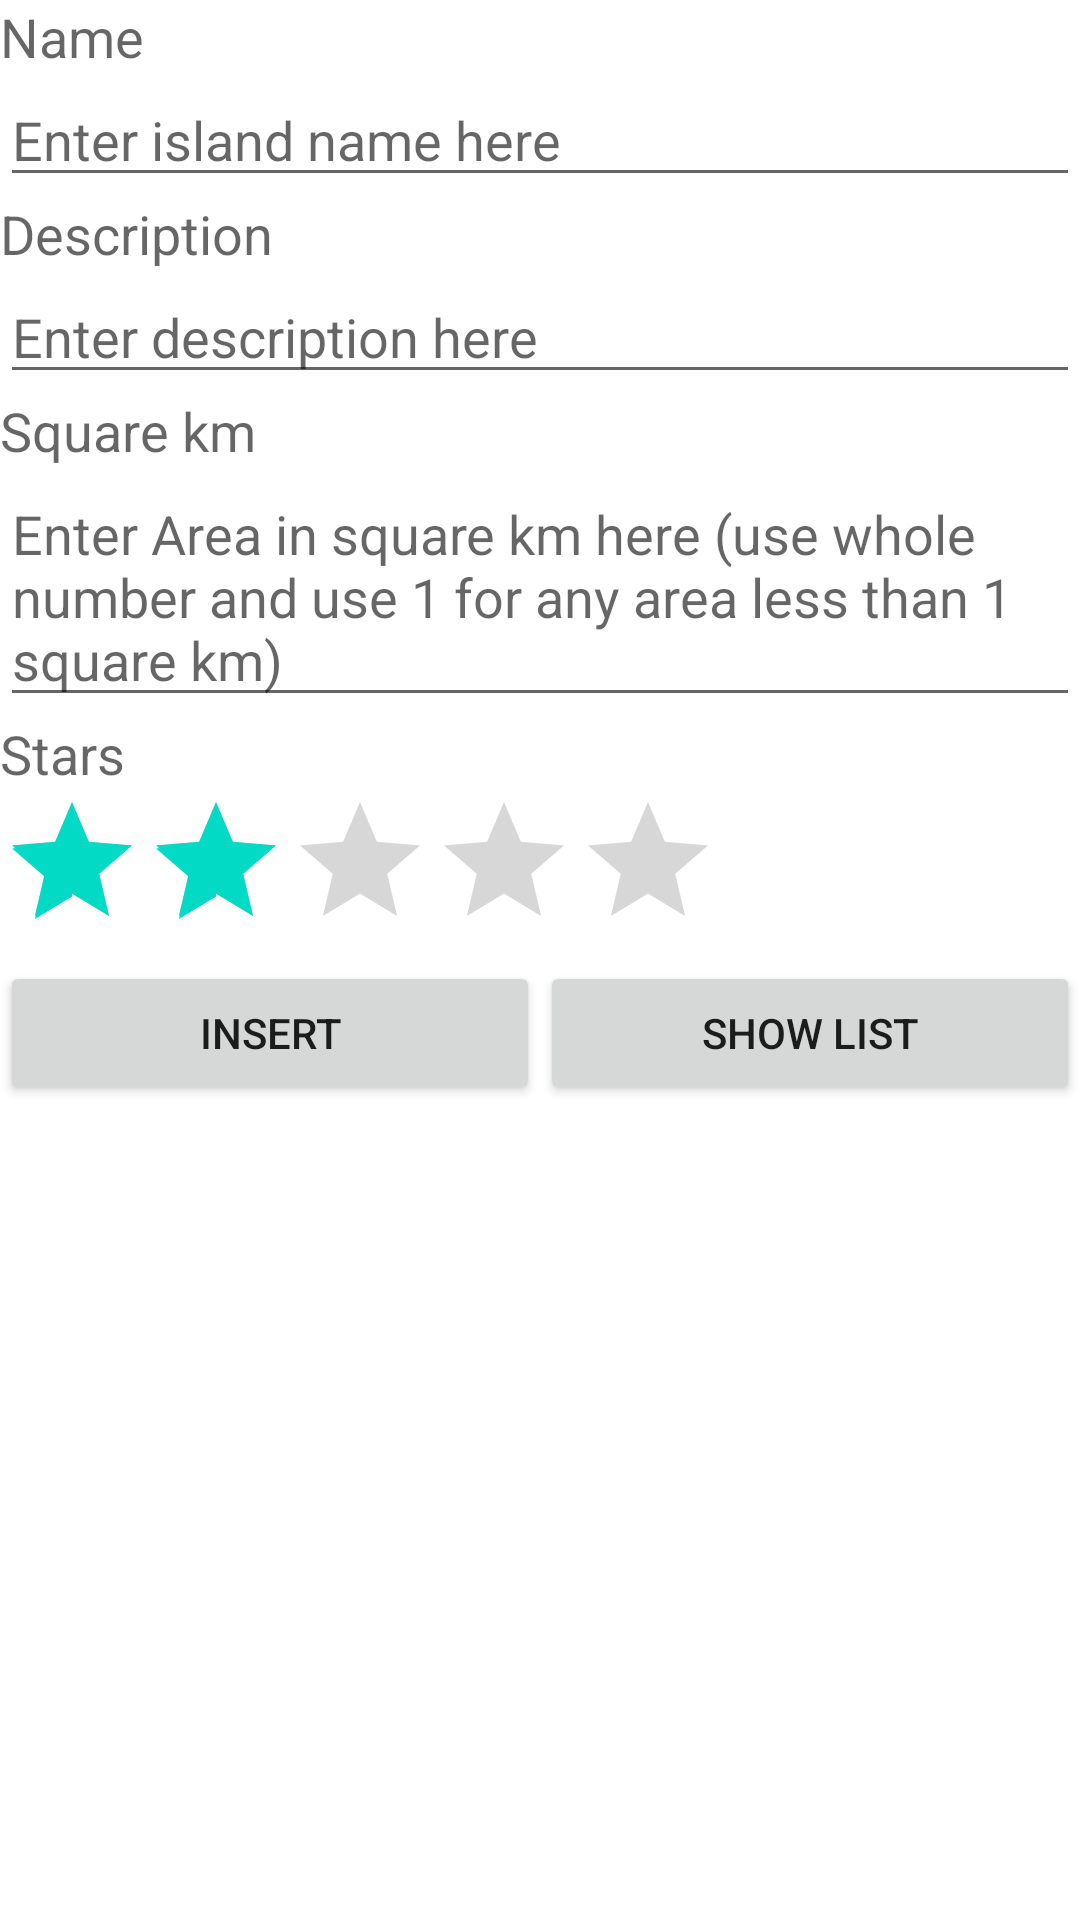

Android layout source for this screen:
<!-- AndroidManifest.xml: application theme Theme.OurSingapore -->
<!-- res/layout/activity_main.xml -->
<?xml version="1.0" encoding="utf-8"?>
<LinearLayout xmlns:android="http://schemas.android.com/apk/res/android"
    xmlns:app="http://schemas.android.com/apk/res-auto"
    xmlns:tools="http://schemas.android.com/tools"
    android:layout_width="match_parent"
    android:layout_height="match_parent"
    android:orientation="vertical"
    tools:context=".MainActivity">

    <TextView
        android:id="@+id/tvName"
        android:layout_width="wrap_content"
        android:layout_height="wrap_content"
        android:text="@string/name"
        android:textAppearance="?android:attr/textAppearanceMedium" />

    <EditText
        android:id="@+id/etName"
        android:layout_width="match_parent"
        android:layout_height="wrap_content"
        android:hint="@string/hint_name" />

    <TextView
        android:id="@+id/tvDescription"
        android:layout_width="wrap_content"
        android:layout_height="wrap_content"
        android:text="@string/description"
        android:textAppearance="?android:attr/textAppearanceMedium" />

    <EditText
        android:id="@+id/etDescription"
        android:layout_width="match_parent"
        android:layout_height="wrap_content"
        android:hint="@string/hint_description" />


    <TextView
        android:id="@+id/tvArea"
        android:layout_width="wrap_content"
        android:layout_height="wrap_content"
        android:text="@string/area"
        android:textAppearance="?android:attr/textAppearanceMedium" />

    <EditText
        android:id="@+id/etArea"
        android:layout_width="match_parent"
        android:layout_height="wrap_content"
        android:hint="@string/hint_area" />


    <TextView
        android:id="@+id/tvRatingBarStatus"
        android:layout_width="wrap_content"
        android:layout_height="wrap_content"
        android:text="@string/stars"
        android:textAppearance="?android:attr/textAppearanceMedium" />

    <RatingBar
        android:id="@+id/ratingBarStars"
        android:layout_width="wrap_content"
        android:layout_height="wrap_content"
        android:numStars="5"
        android:rating="2" />

    <LinearLayout
        android:layout_width="match_parent"
        android:layout_height="wrap_content" >

        <Button
            android:id="@+id/btnInsertIsland"
            android:layout_width="0dp"
            android:layout_height="wrap_content"
            android:layout_weight="1"
            android:text="@string/btnInsert" />

        <Button
            android:id="@+id/btnShowList"
            android:layout_width="0dp"
            android:layout_height="wrap_content"
            android:layout_weight="1"
            android:text="@string/btnShowList" />

    </LinearLayout>

</LinearLayout>
<!-- resources referenced by this layout -->
<resources>
  <string name="area">Square km</string>
  <string name="btnInsert">Insert</string>
  <string name="btnShowList">Show List</string>
  <string name="description">Description</string>
  <string name="hint_area">Enter Area in square km here (use whole number and use 1 for any area less than 1 square km)</string>
  <string name="hint_description">Enter description here</string>
  <string name="hint_name">Enter island name here</string>
  <string name="name">Name</string>
  <string name="stars">Stars</string>
  <style name="Theme.OurSingapore" parent="Theme.MaterialComponents.DayNight.DarkActionBar">
          
          <item name="colorPrimary">@color/purple_500</item>
          <item name="colorPrimaryVariant">@color/purple_700</item>
          <item name="colorOnPrimary">@color/white</item>
          
          <item name="colorSecondary">@color/teal_200</item>
          <item name="colorSecondaryVariant">@color/teal_700</item>
          <item name="colorOnSecondary">@color/black</item>
          
          <item name="android:statusBarColor" tools:targetApi="l">?attr/colorPrimaryVariant</item>
          
      </style>
  <!-- not gathered from this repository: default colours our renderer supplied (Android Studio template values) -->
  <color name="purple_500">#FF6200EE</color>
  <color name="purple_700">#FF3700B3</color>
  <color name="teal_200">#FF03DAC5</color>
  <color name="teal_700">#FF018786</color>
  <color name="black">#FF000000</color>
  <color name="white">#FFFFFFFF</color>
</resources>
